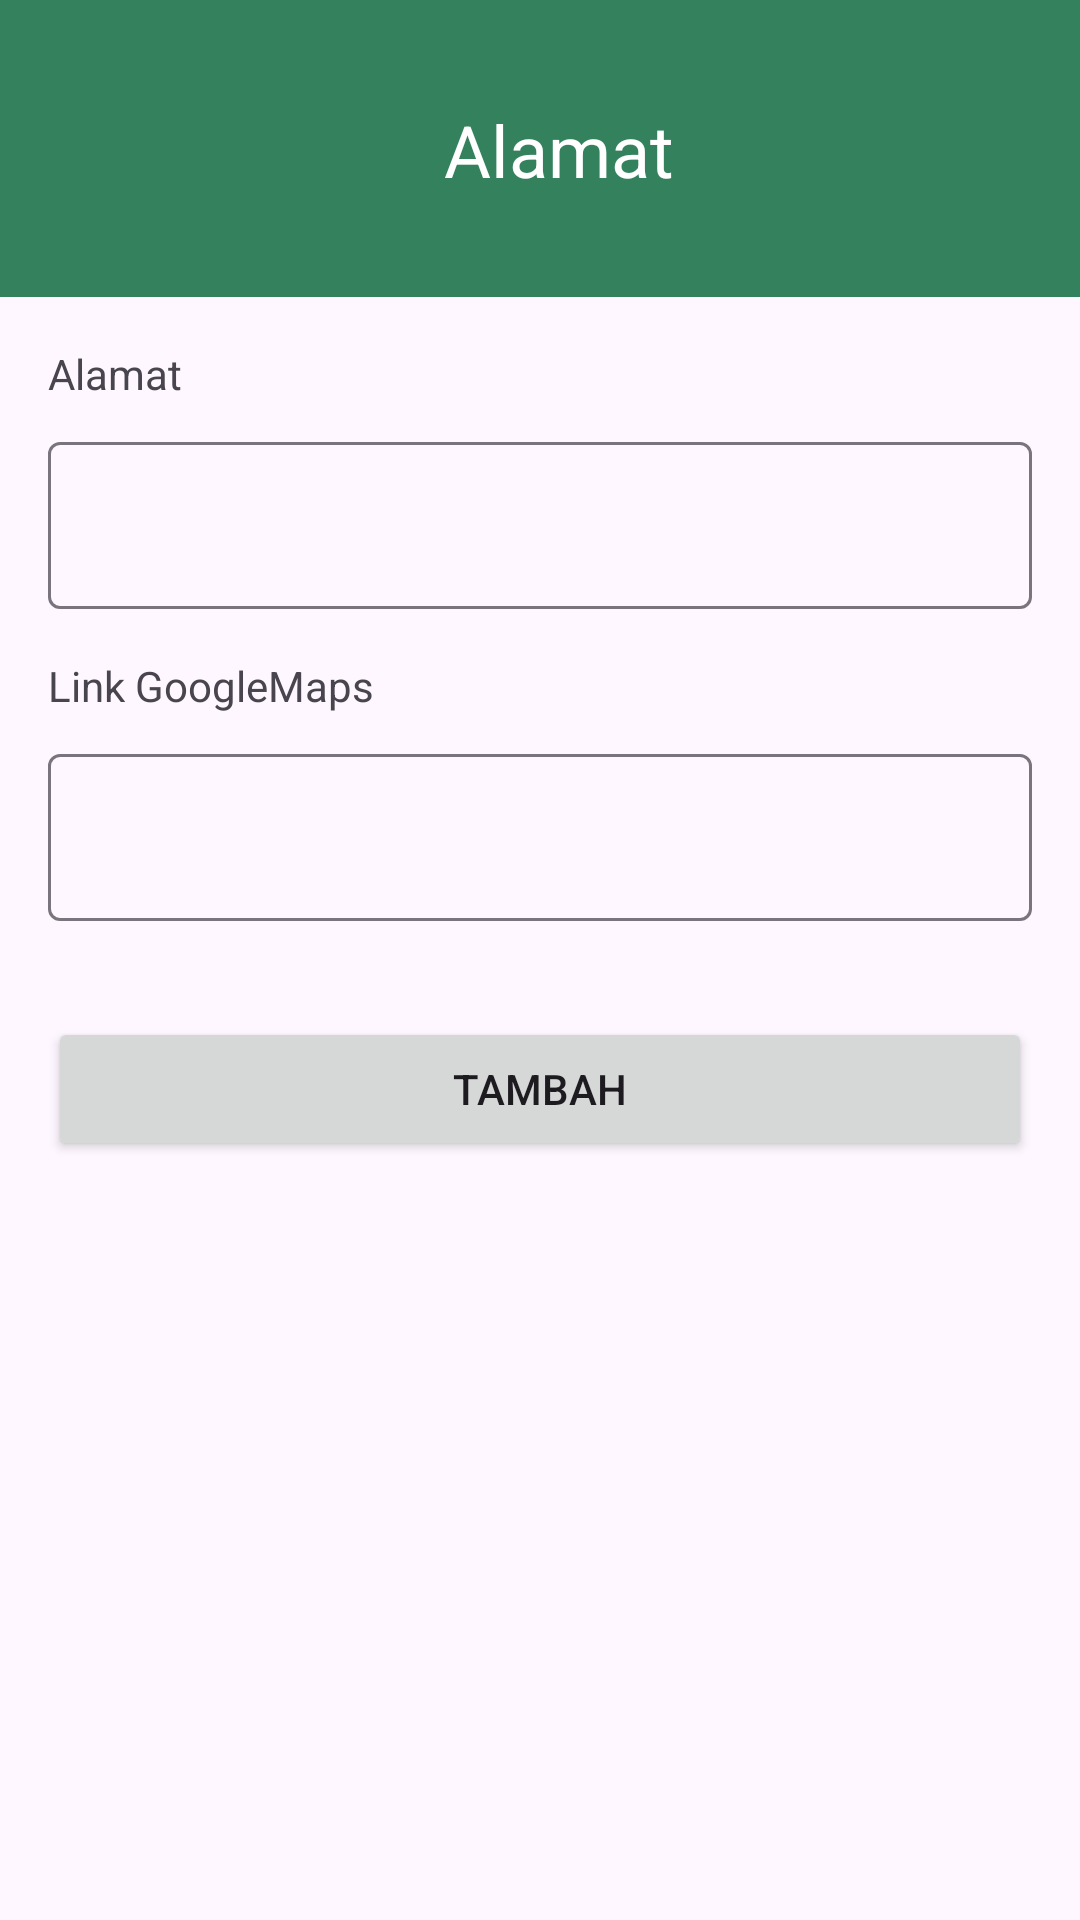

This screen was rendered from an Android layout file. Write that file and the resources it references.
<!-- AndroidManifest.xml: application theme Theme.BersihKotaku -->
<!-- res/layout/fragment_address.xml -->
<?xml version="1.0" encoding="utf-8"?>
<androidx.constraintlayout.widget.ConstraintLayout xmlns:android="http://schemas.android.com/apk/res/android"
    xmlns:app="http://schemas.android.com/apk/res-auto"
    xmlns:tools="http://schemas.android.com/tools"
    android:layout_width="match_parent"
    android:layout_height="match_parent"
    tools:context=".ui.address.AddressFragment">

    <androidx.constraintlayout.widget.ConstraintLayout
        android:id="@+id/addressFragmentHeader"
        android:layout_width="0dp"
        android:layout_height="99dp"
        android:background="?colorPrimaryDark"
        android:paddingStart="28dp"
        android:paddingEnd="38dp"
        tools:viewBindingIgnore="true"
        app:layout_constraintEnd_toEndOf="parent"
        app:layout_constraintStart_toStartOf="parent"
        app:layout_constraintTop_toTopOf="parent">

        <androidx.appcompat.widget.AppCompatImageButton
            android:id="@+id/addressFragmentHeaderNavigation"
            android:layout_width="40dp"
            android:layout_height="40dp"
            android:src="@drawable/ic_arrow_back"
            app:backgroundTint="?colorPrimaryDark"
            app:layout_constraintTop_toTopOf="@id/addressFragmentHeader"
            app:layout_constraintBottom_toBottomOf="@id/addressFragmentHeader"
            app:tint="?colorOnPrimary"
            tools:ignore="MissingConstraints" />


        <androidx.appcompat.widget.AppCompatTextView
            android:id="@+id/addressFragmentHeaderTitle"
            style="@style/TextAppearance.Material3.HeadlineSmall"
            android:layout_width="0dp"
            android:layout_height="wrap_content"
            android:gravity="center"
            android:textColor="?colorOnPrimary"
            android:layout_marginStart="80dp"
            android:layout_marginTop="4dp"
            app:layout_constraintStart_toEndOf="@id/addressFragmentHeaderNavigation"
            app:layout_constraintTop_toTopOf="@id/addressFragmentHeaderNavigation"
            android:text="Alamat" />

    </androidx.constraintlayout.widget.ConstraintLayout>

    <TextView
        android:id="@+id/addressFragmentNameTitle"
        android:layout_width="wrap_content"
        android:layout_height="wrap_content"
        android:layout_marginStart="16dp"
        android:layout_marginTop="16dp"
        android:text="Alamat"
        tools:viewBindingIgnore="true"
        app:layout_constraintStart_toStartOf="parent"
        app:layout_constraintTop_toBottomOf="@+id/addressFragmentHeader" />

    <com.google.android.material.textfield.TextInputLayout
        android:id="@+id/addressFragmentNameContent"
        android:layout_width="0dp"
        android:layout_height="wrap_content"
        android:layout_marginStart="16dp"
        android:layout_marginTop="8dp"
        android:layout_marginEnd="16dp"
        app:layout_constraintEnd_toEndOf="parent"
        app:layout_constraintStart_toStartOf="parent"
        app:layout_constraintTop_toBottomOf="@+id/addressFragmentNameTitle">

        <com.google.android.material.textfield.TextInputEditText
            android:layout_width="match_parent"
            android:layout_height="wrap_content" />
    </com.google.android.material.textfield.TextInputLayout>

    <TextView
        android:id="@+id/addressFragmentDetailsTitle"
        android:layout_width="wrap_content"
        android:layout_height="wrap_content"
        android:layout_marginStart="16dp"
        android:layout_marginTop="16dp"
        android:text="Link GoogleMaps"
        tools:viewBindingIgnore="true"
        app:layout_constraintStart_toStartOf="parent"
        app:layout_constraintTop_toBottomOf="@+id/addressFragmentNameContent" />

    <com.google.android.material.textfield.TextInputLayout
        android:id="@+id/addressFragmentDetailsContent"
        android:layout_width="0dp"
        android:layout_height="wrap_content"
        android:layout_marginStart="16dp"
        android:layout_marginTop="8dp"
        android:layout_marginEnd="16dp"
        app:layout_constraintEnd_toEndOf="parent"
        app:layout_constraintStart_toStartOf="parent"
        app:layout_constraintTop_toBottomOf="@+id/addressFragmentDetailsTitle">

        <com.google.android.material.textfield.TextInputEditText
            android:layout_width="match_parent"
            android:layout_height="wrap_content" />
    </com.google.android.material.textfield.TextInputLayout>

    <Button
        android:id="@+id/addressFragmentSave"
        android:layout_width="0dp"
        android:layout_height="wrap_content"
        android:layout_marginStart="16dp"
        android:layout_marginTop="32dp"
        android:layout_marginEnd="16dp"
        android:text="Tambah"
        app:layout_constraintEnd_toEndOf="parent"
        app:layout_constraintStart_toStartOf="parent"
        app:layout_constraintTop_toBottomOf="@+id/addressFragmentDetailsContent" />

</androidx.constraintlayout.widget.ConstraintLayout>
<!-- resources referenced by this layout -->
<resources>
  <style name="Theme.BersihKotaku" parent="Theme.Material3.Light.NoActionBar">
          
          <item name="colorPrimary">#4FBF67</item>
          <item name="colorPrimaryDark">#34825D</item>
          <item name="colorPrimaryVariant">#3DA472</item>
          <item name="colorOnPrimary">@color/white</item>
          
          <item name="colorSecondary">#69757C</item>
          <item name="colorSecondaryVariant">#75828A</item>
          <item name="colorOnSecondary">@color/black</item>
          <item name="colorPrimaryContainer">#F2F2F2</item>
          
          <item name="android:statusBarColor" tools:targetApi="l">?attr/colorPrimaryVariant</item>
          
      </style>
  <color name="white">#FFFFFFFF</color>
  <color name="black">#FF000000</color>
</resources>
